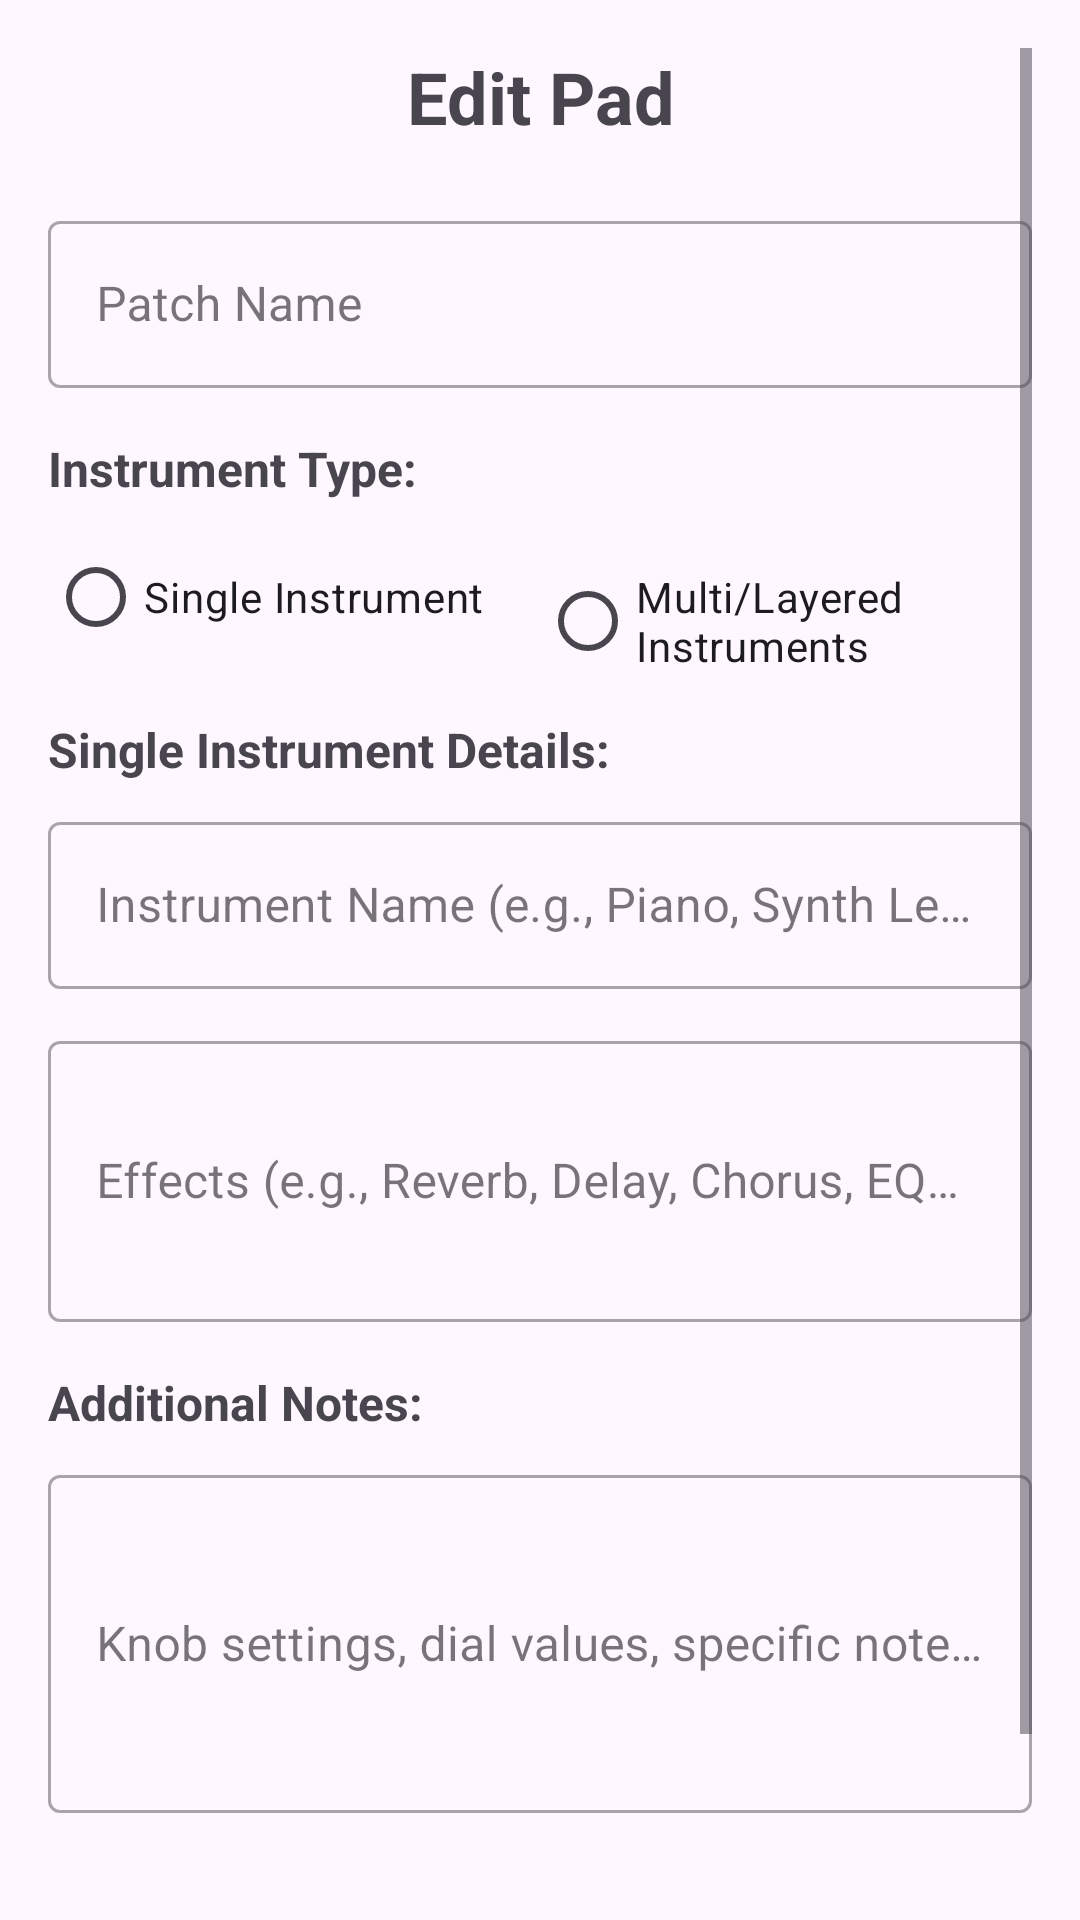

Layout XML and referenced resources for this Android screen:
<!-- AndroidManifest.xml: application theme Theme.Midiflux -->
<!-- res/layout/dialog_comprehensive_pad_editor.xml -->
<?xml version="1.0" encoding="utf-8"?>
<ScrollView xmlns:android="http://schemas.android.com/apk/res/android"
    android:layout_width="match_parent"
    android:layout_height="wrap_content"
    android:padding="16dp">

    <LinearLayout
        android:layout_width="match_parent"
        android:layout_height="wrap_content"
        android:orientation="vertical">

        
        <TextView
            android:id="@+id/dialog_title"
            android:layout_width="match_parent"
            android:layout_height="wrap_content"
            android:layout_marginBottom="20dp"
            android:text="Edit Pad"
            android:textSize="24sp"
            android:textStyle="bold"
            android:gravity="center" />

        
        <com.google.android.material.textfield.TextInputLayout
            android:layout_width="match_parent"
            android:layout_height="wrap_content"
            android:layout_marginBottom="16dp"
            style="@style/Widget.MaterialComponents.TextInputLayout.OutlinedBox">

            <com.google.android.material.textfield.TextInputEditText
                android:id="@+id/patch_name_edit"
                android:layout_width="match_parent"
                android:layout_height="wrap_content"
                android:hint="Patch Name" />
        </com.google.android.material.textfield.TextInputLayout>

        
        <TextView
            android:layout_width="match_parent"
            android:layout_height="wrap_content"
            android:layout_marginBottom="8dp"
            android:text="Instrument Type:"
            android:textSize="16sp"
            android:textStyle="bold" />

        <RadioGroup
            android:id="@+id/instrument_type_radio_group"
            android:layout_width="match_parent"
            android:layout_height="wrap_content"
            android:layout_marginBottom="16dp"
            android:orientation="horizontal">

            <RadioButton
                android:id="@+id/single_instrument_radio"
                android:layout_width="0dp"
                android:layout_height="wrap_content"
                android:layout_weight="1"
                android:text="Single Instrument" />

            <RadioButton
                android:id="@+id/multi_instrument_radio"
                android:layout_width="0dp"
                android:layout_height="wrap_content"
                android:layout_weight="1"
                android:text="Multi/Layered Instruments" />
        </RadioGroup>

        
        <LinearLayout
            android:id="@+id/single_instrument_layout"
            android:layout_width="match_parent"
            android:layout_height="wrap_content"
            android:orientation="vertical"
            android:visibility="visible">

            <TextView
                android:layout_width="match_parent"
                android:layout_height="wrap_content"
                android:layout_marginBottom="8dp"
                android:text="Single Instrument Details:"
                android:textSize="16sp"
                android:textStyle="bold" />

            <com.google.android.material.textfield.TextInputLayout
                android:layout_width="match_parent"
                android:layout_height="wrap_content"
                android:layout_marginBottom="12dp"
                style="@style/Widget.MaterialComponents.TextInputLayout.OutlinedBox">

                <com.google.android.material.textfield.TextInputEditText
                    android:id="@+id/single_instrument_name_edit"
                    android:layout_width="match_parent"
                    android:layout_height="wrap_content"
                    android:hint="Instrument Name (e.g., Piano, Synth Lead, Bass)" />
            </com.google.android.material.textfield.TextInputLayout>

            <com.google.android.material.textfield.TextInputLayout
                android:layout_width="match_parent"
                android:layout_height="wrap_content"
                android:layout_marginBottom="16dp"
                style="@style/Widget.MaterialComponents.TextInputLayout.OutlinedBox">

                <com.google.android.material.textfield.TextInputEditText
                    android:id="@+id/single_instrument_effects_edit"
                    android:layout_width="match_parent"
                    android:layout_height="wrap_content"
                    android:hint="Effects (e.g., Reverb, Delay, Chorus, EQ settings)"
                    android:inputType="textMultiLine"
                    android:minLines="3" />
            </com.google.android.material.textfield.TextInputLayout>

        </LinearLayout>

        
        <LinearLayout
            android:id="@+id/multi_instrument_layout"
            android:layout_width="match_parent"
            android:layout_height="wrap_content"
            android:orientation="vertical"
            android:visibility="gone">

            <TextView
                android:layout_width="match_parent"
                android:layout_height="wrap_content"
                android:layout_marginBottom="8dp"
                android:text="Multi/Layered Instruments Details:"
                android:textSize="16sp"
                android:textStyle="bold" />

            <com.google.android.material.textfield.TextInputLayout
                android:layout_width="match_parent"
                android:layout_height="wrap_content"
                android:layout_marginBottom="12dp"
                style="@style/Widget.MaterialComponents.TextInputLayout.OutlinedBox">

                <com.google.android.material.textfield.TextInputEditText
                    android:id="@+id/multi_instrument_names_edit"
                    android:layout_width="match_parent"
                    android:layout_height="wrap_content"
                    android:hint="Instrument Layers (e.g., Layer 1: Piano, Layer 2: Strings, Layer 3: Pad)"
                    android:inputType="textMultiLine"
                    android:minLines="3" />
            </com.google.android.material.textfield.TextInputLayout>

            <com.google.android.material.textfield.TextInputLayout
                android:layout_width="match_parent"
                android:layout_height="wrap_content"
                android:layout_marginBottom="12dp"
                style="@style/Widget.MaterialComponents.TextInputLayout.OutlinedBox">

                <com.google.android.material.textfield.TextInputEditText
                    android:id="@+id/multi_instrument_layer_effects_edit"
                    android:layout_width="match_parent"
                    android:layout_height="wrap_content"
                    android:hint="Effects per Layer (e.g., Layer 1: Reverb, Layer 2: Chorus + EQ)"
                    android:inputType="textMultiLine"
                    android:minLines="3" />
            </com.google.android.material.textfield.TextInputLayout>

            <com.google.android.material.textfield.TextInputLayout
                android:layout_width="match_parent"
                android:layout_height="wrap_content"
                android:layout_marginBottom="16dp"
                style="@style/Widget.MaterialComponents.TextInputLayout.OutlinedBox">

                <com.google.android.material.textfield.TextInputEditText
                    android:id="@+id/multi_instrument_master_effects_edit"
                    android:layout_width="match_parent"
                    android:layout_height="wrap_content"
                    android:hint="Master Effects (Effects applied to all layers together)"
                    android:inputType="textMultiLine"
                    android:minLines="2" />
            </com.google.android.material.textfield.TextInputLayout>

        </LinearLayout>

        
        <TextView
            android:layout_width="match_parent"
            android:layout_height="wrap_content"
            android:layout_marginBottom="8dp"
            android:text="Additional Notes:"
            android:textSize="16sp"
            android:textStyle="bold" />

        <com.google.android.material.textfield.TextInputLayout
            android:layout_width="match_parent"
            android:layout_height="wrap_content"
            android:layout_marginBottom="24dp"
            style="@style/Widget.MaterialComponents.TextInputLayout.OutlinedBox">

            <com.google.android.material.textfield.TextInputEditText
                android:id="@+id/additional_notes_edit"
                android:layout_width="match_parent"
                android:layout_height="wrap_content"
                android:hint="Knob settings, dial values, specific notes, ideas (e.g., Cutoff: 75%, Resonance: 40%, BPM: 120)"
                android:inputType="textMultiLine"
                android:minLines="4" />
        </com.google.android.material.textfield.TextInputLayout>

        
        <LinearLayout
            android:layout_width="match_parent"
            android:layout_height="wrap_content"
            android:orientation="horizontal"
            android:gravity="end"
            android:layout_marginTop="16dp">

            <Button
                android:id="@+id/cancel_button"
                android:layout_width="wrap_content"
                android:layout_height="wrap_content"
                android:layout_marginEnd="12dp"
                android:text="Cancel"
                style="@style/Widget.MaterialComponents.Button.TextButton" />

            <Button
                android:id="@+id/save_button"
                android:layout_width="wrap_content"
                android:layout_height="wrap_content"
                android:text="Save Pad Details"
                android:backgroundTint="@color/nav_purple" />
        </LinearLayout>

    </LinearLayout>

</ScrollView>
<!-- resources referenced by this layout -->
<resources>
  <color name="nav_purple">#B266FF</color>
  <style name="Theme.Midiflux" parent="Base.Theme.Midiflux" />
  <style name="Base.Theme.Midiflux" parent="Theme.Material3.DayNight.NoActionBar">
          
          
      </style>
</resources>
